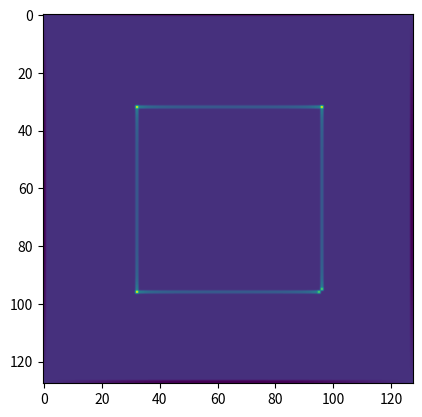
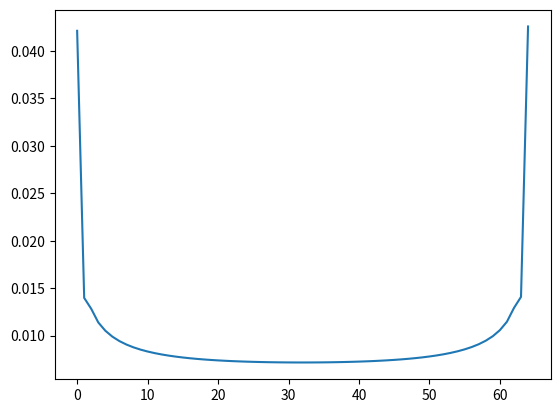
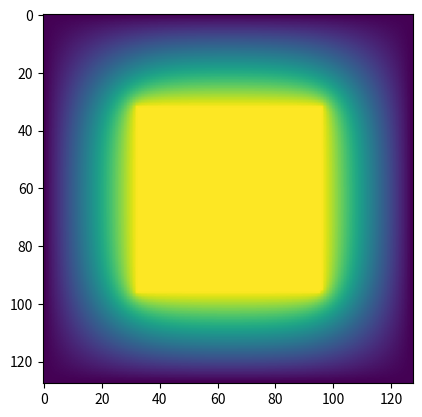
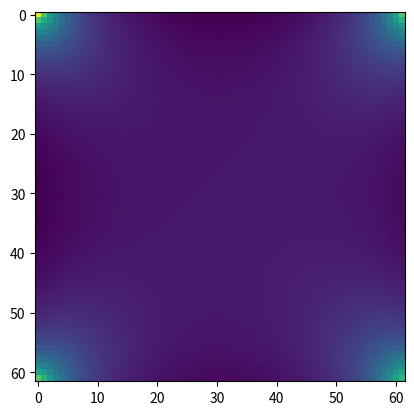
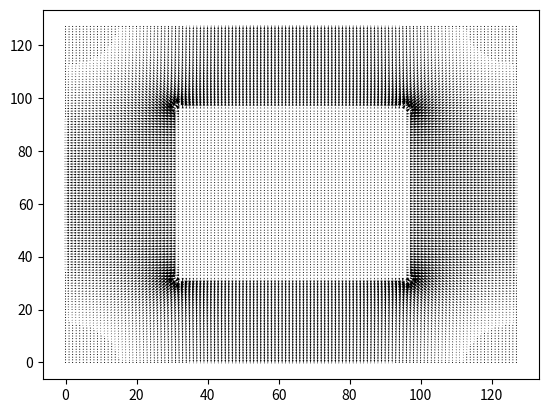

Source code (Python) for these figures, in order:
import numpy as np
from matplotlib import pyplot as plt

### PART A

def point_charge_potential(n):
    # Generate axes
    x = np.arange(n)-n//2
    x = np.fft.fftshift(x)
    xmat,ymat = np.meshgrid(x,x)
    rmat = np.sqrt(xmat**2+ymat**2)
    rmat[0,0] = 1
    pot = np.log(rmat)
    pot[0,0] = 4*pot[1,0]-pot[2,0]-pot[1,-1]-pot[1,1]
    pot = pot/pot[0,0]
    return pot

### PART B

# We use conjugate gradient to solve Ax=b where A is G*, the convolution with our Green's
# function, x is the charge rho, and b is the boundary potential.

# This function will serve as "A", performing the convolution to get the potential.
def rho2pot(rho,kernelft):
    (n,m)=rho.shape
    rho_padded = np.pad(rho,(0,n))
    rhoft = np.fft.rfft2(rho_padded)
    pot_padded = np.fft.irfft2(rhoft*kernelft)
    pot = pot_padded[:n,:m]
    return pot

def rho2pot_masked(rho,mask,kernelft):
    rhomat = np.zeros(mask.shape)
    rhomat[mask] = rho
    potmat = rho2pot(rhomat,kernelft)
    return potmat[mask]

# This function will solve for x, given A and b.
def conjgrad(x0,b,mask,kernelft,niter=1,fun=rho2pot_masked):
    # [redacted]
    r = b-fun(x0,mask,kernelft)
    p = r.copy()
    x = x0.copy()
    rr = np.sum(r*r)
    for i in range(niter):
        Ap = fun(p,mask,kernelft)
        pAp = np.sum(p*Ap)
        alpha = rr/pAp
        x = x+alpha*p
        r = r-alpha*Ap
        rr_new = np.sum(r*r)
        beta = rr_new/rr
        p = r+beta*p
        rr = rr_new
    return x

def gen_square_bc(n):
    bc = np.zeros((n,n))
    mask = np.zeros((n,n),dtype='bool')
    bc[n//4,n//4:3*n//4] = 1
    mask[n//4,n//4:3*n//4] = 1
    bc[3*n//4,n//4:3*n//4] = 1
    mask[3*n//4,n//4:3*n//4] = 1
    bc[n//4:3*n//4,n//4] = 1
    mask[n//4:3*n//4,n//4] = 1
    bc[n//4:3*n//4,3*n//4] = 1
    mask[n//4:3*n//4,3*n//4] = 1
    mask[0,:]=1
    mask[-1,:]=1
    mask[:,0]=1
    mask[:,-1]=1
    return bc,mask

# Running everything

n = 128

kernel = point_charge_potential(2*n)
kernelft = np.fft.rfft2(kernel)

bc,mask = gen_square_bc(n)
b = bc[mask]
x0 = 0*b

rho = np.zeros(mask.shape)
rho[mask] = conjgrad(x0,b,mask,kernelft,niter=3*n)

oneside = rho[n//4:3*n//4+1,n//4]

showfigs = True
if showfigs:
    plt.figure(1)
    plt.imshow(rho)
    plt.show()

    plt.figure(2)
    plt.plot(oneside)
    plt.show()


### PART C

# Calculating potential everywhere with our Green's function
pot = rho2pot(rho,kernelft)
interior_pot = pot[n//4+1:3*n//4-1,n//4+1:3*n//4-1]

# The field is the gradient of the potential (ignoring signs). I will use two-point
# derivative to solve, and assume that dx=dy=1.
fx = (np.roll(pot,1,axis=1)-np.roll(pot,-1,axis=1))/2
fy = (np.roll(pot,1,axis=0)-np.roll(pot,-1,axis=0))/2


if showfigs:
    plt.figure(3)
    plt.imshow(pot)
    plt.show()

    plt.figure(4)
    plt.imshow(interior_pot)
    plt.show()

    plt.figure(5)
    plt.quiver(fx,fy)
    plt.show()
